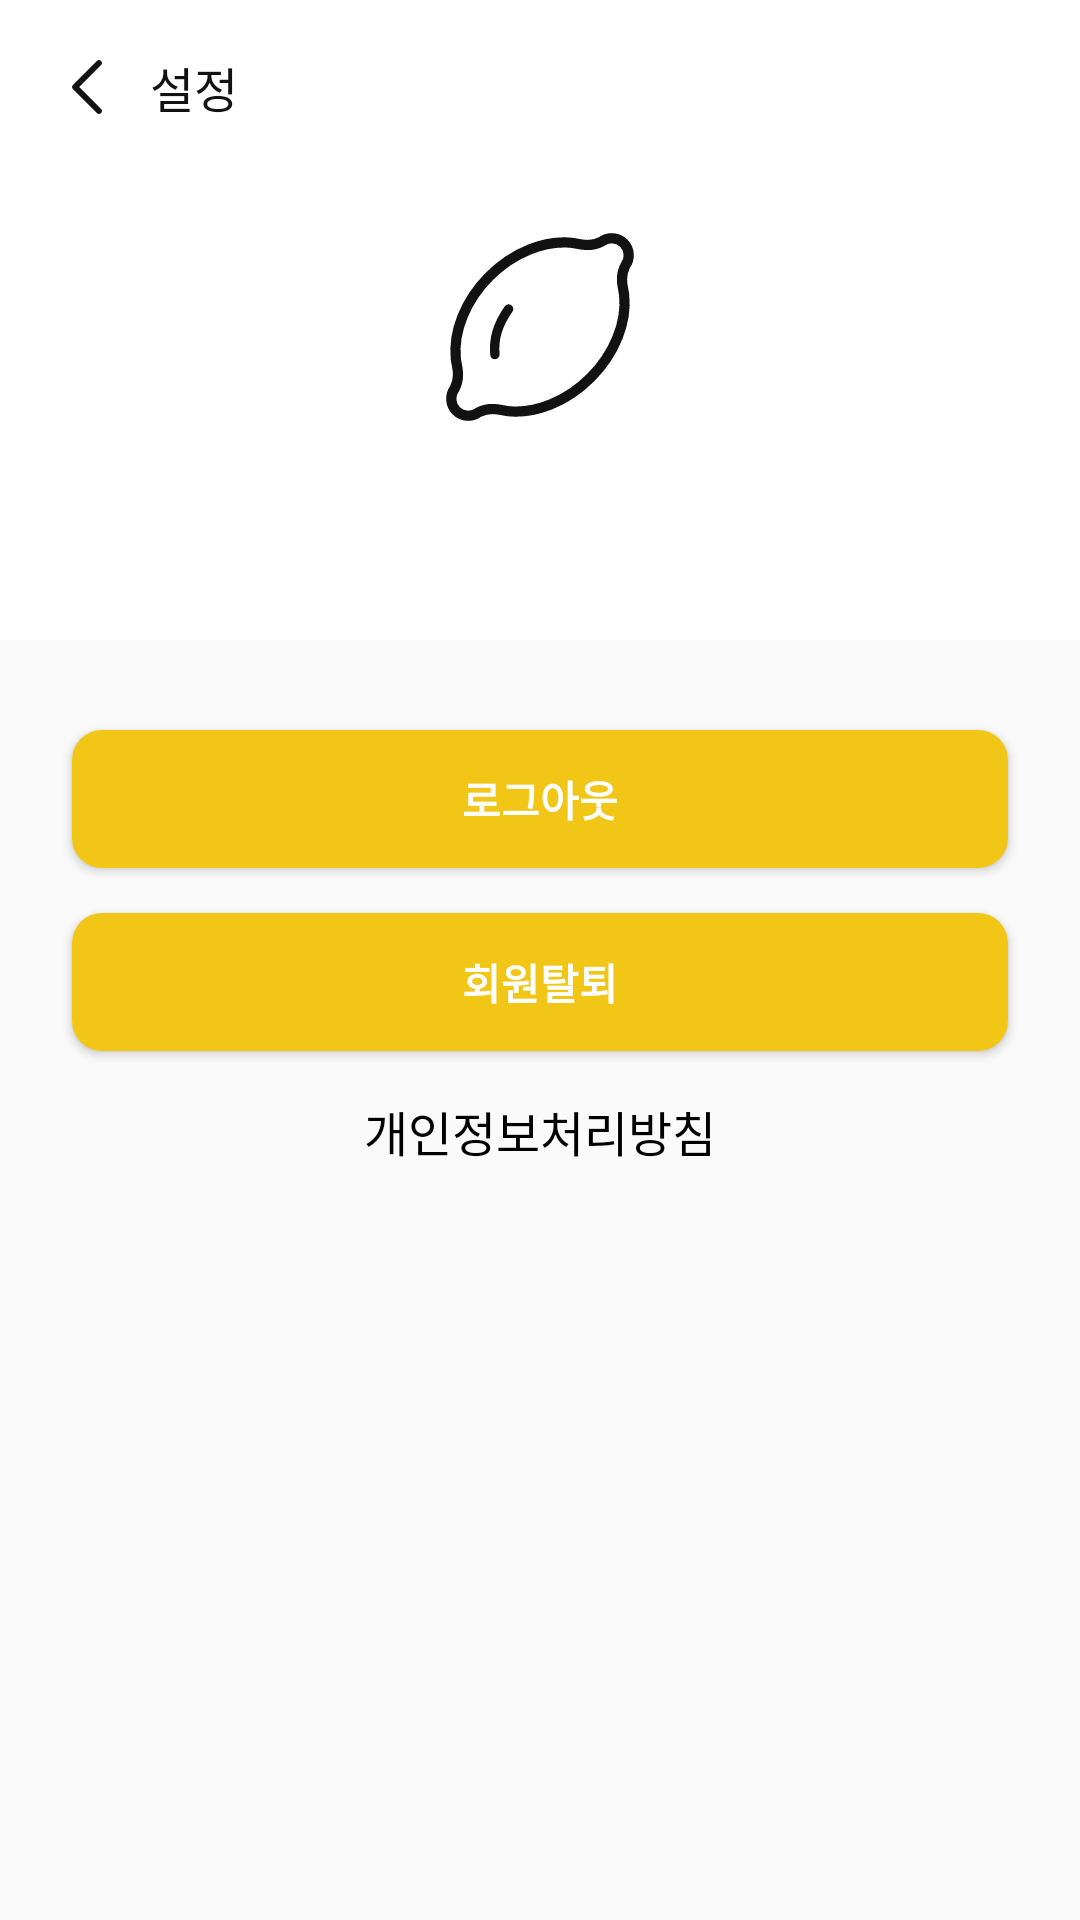

Layout XML and referenced resources for this Android screen:
<!-- AndroidManifest.xml: application theme Theme.AppCompat.NoActionBar -->
<!-- res/layout/activity_setting.xml -->
<?xml version="1.0" encoding="utf-8"?>

<LinearLayout xmlns:android="http://schemas.android.com/apk/res/android"
    xmlns:app="http://schemas.android.com/apk/res-auto"
    xmlns:tools="http://schemas.android.com/tools"
    android:layout_width="match_parent"
    android:layout_height="match_parent"
    android:orientation="vertical"
    tools:context=".src.setting.SettingActivity"
    android:background="#fafafa">

    <androidx.constraintlayout.widget.ConstraintLayout
        android:layout_width="match_parent"
        android:layout_height="58dp"
        android:background="@color/colorWhite">

        <ImageView
            android:id="@+id/setting_iv_back"
            android:layout_width="wrap_content"
            android:layout_height="wrap_content"
            android:src="@drawable/ic_back"
            app:layout_constraintLeft_toLeftOf="parent"
            app:layout_constraintTop_toTopOf="parent"
            app:layout_constraintBottom_toBottomOf="parent"
            android:layout_marginLeft="24dp"/>

        <TextView
            android:id="@+id/setting_tv_title"
            android:layout_width="wrap_content"
            android:layout_height="wrap_content"
            app:layout_constraintLeft_toRightOf="@+id/setting_iv_back"
            app:layout_constraintTop_toTopOf="parent"
            app:layout_constraintBottom_toBottomOf="parent"
            android:layout_marginLeft="12dp"
            android:textSize="16sp"
            android:textColor="@color/colorSplashTitleBlack"
            android:text="설정"/>

    </androidx.constraintlayout.widget.ConstraintLayout>

    <LinearLayout
        android:layout_width="match_parent"
        android:layout_height="wrap_content"
        android:orientation="vertical"
        android:background="@color/colorWhite">

        <ImageView
            android:id="@+id/my_page_iv_lemon"
            android:layout_width="wrap_content"
            android:layout_height="wrap_content"
            android:layout_gravity="center_horizontal"
            android:layout_marginTop="5dp"
            android:src="@drawable/ic_lemon_big" />

        <LinearLayout
            android:id="@+id/my_page_ll_user_name"
            android:layout_width="wrap_content"
            android:layout_height="wrap_content"
            android:layout_gravity="center_horizontal"
            android:layout_marginBottom="30dp"
            android:orientation="horizontal">

            <TextView
                android:id="@+id/setting_tv_user_name"
                android:layout_width="wrap_content"
                android:layout_height="wrap_content"
                android:layout_gravity="center_vertical"
                android:textColor="@color/colorSplashTitleBlack"
                android:textSize="21sp"/>
        </LinearLayout>

    </LinearLayout>

    <Button
        android:id="@+id/setting_btn_logout"
        android:layout_width="match_parent"
        android:layout_height="46dp"
        android:layout_marginTop="30dp"
        android:background="@drawable/round_fill_lemon"
        android:layout_marginLeft="24dp"
        android:layout_marginRight="24dp"
        android:textColor="@color/colorWhite"
        android:textSize="14sp"
        android:text="로그아웃"
        android:textStyle="bold"/>

    <Button
        android:id="@+id/setting_btn_delete_user"
        android:layout_width="match_parent"
        android:layout_height="46dp"
        android:layout_marginTop="15dp"
        android:background="@drawable/round_fill_lemon"
        android:layout_marginLeft="24dp"
        android:layout_marginRight="24dp"
        android:textColor="@color/colorWhite"
        android:textSize="14sp"
        android:text="회원탈퇴"
        android:textStyle="bold"/>

    <TextView
        android:id="@+id/setting_tv_privacy_policy"
        android:layout_width="wrap_content"
        android:layout_height="wrap_content"
        android:text="개인정보처리방침"
        android:textColor="@color/colorBlack"
        android:textSize="16sp"
        android:layout_gravity="center_horizontal"
        android:layout_marginTop="15dp" />

</LinearLayout>
<!-- resources referenced by this layout -->
<resources>
  <color name="colorBlack">#000000</color>
  <color name="colorSplashTitleBlack">#121212</color>
  <color name="colorWhite">#FFFFFF</color>
  <!-- drawable ic_back: png bitmap (drawable-hdpi, 521 bytes) -->
  <!-- drawable ic_lemon_big: png bitmap (drawable-hdpi, 4302 bytes) -->
  <!-- drawable round_fill_lemon (drawable) -->
  <?xml version="1.0" encoding="utf-8"?>
  
  <shape xmlns:android="http://schemas.android.com/apk/res/android"
      android:shape="rectangle">
      <corners android:radius="10dp"></corners>
      <solid android:color="@color/colorLemon"></solid>
  </shape>
  <color name="colorLemon">#F2C617</color>
</resources>
